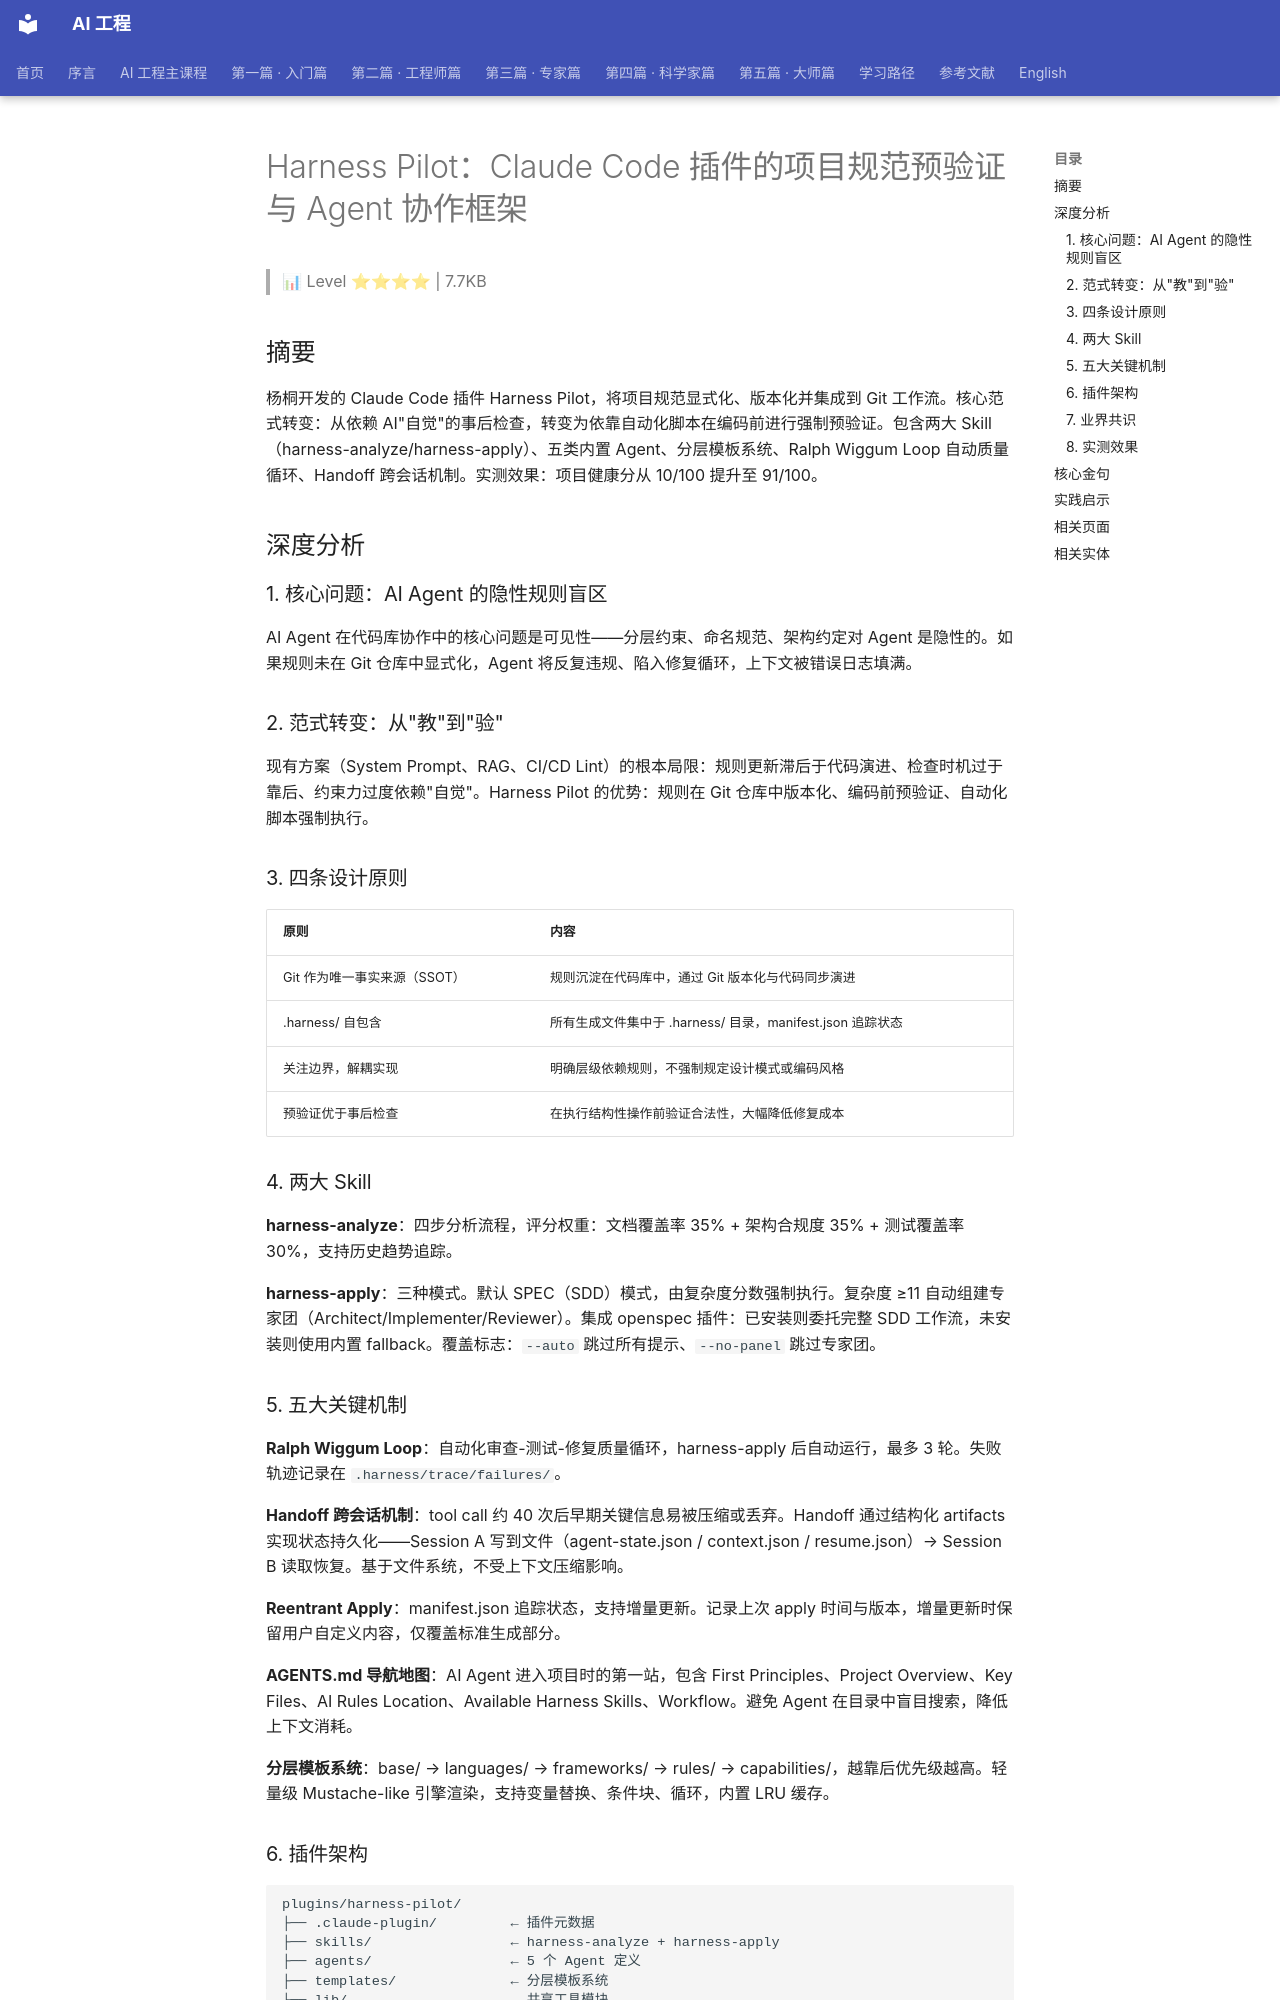

repository: QianJinGuo/wiki-book · page: ch04/339-harness-pilot-claude-code-agent.html · generator: mkdocs

# Harness Pilot：Claude Code 插件的项目规范预验证与 Agent 协作框架

> 📊 Level ⭐⭐⭐⭐ | 7.7KB

## 摘要

杨桐开发的 Claude Code 插件 Harness Pilot，将项目规范显式化、版本化并集成到 Git 工作流。核心范式转变：从依赖 AI"自觉"的事后检查，转变为依靠自动化脚本在编码前进行强制预验证。包含两大 Skill（harness-analyze/harness-apply）、五类内置 Agent、分层模板系统、Ralph Wiggum Loop 自动质量循环、Handoff 跨会话机制。实测效果：项目健康分从 10/100 提升至 91/100。

## 深度分析

### 1. 核心问题：AI Agent 的隐性规则盲区

AI Agent 在代码库协作中的核心问题是可见性——分层约束、命名规范、架构约定对 Agent 是隐性的。如果规则未在 Git 仓库中显式化，Agent 将反复违规、陷入修复循环，上下文被错误日志填满。

### 2. 范式转变：从"教"到"验"

现有方案（System Prompt、RAG、CI/CD Lint）的根本局限：规则更新滞后于代码演进、检查时机过于靠后、约束力过度依赖"自觉"。Harness Pilot 的优势：规则在 Git 仓库中版本化、编码前预验证、自动化脚本强制执行。

### 3. 四条设计原则

| 原则 | 内容 |
|------|------|
| Git 作为唯一事实来源（SSOT） | 规则沉淀在代码库中，通过 Git 版本化与代码同步演进 |
| .harness/ 自包含 | 所有生成文件集中于 .harness/ 目录，manifest.json 追踪状态 |
| 关注边界，解耦实现 | 明确层级依赖规则，不强制规定设计模式或编码风格 |
| 预验证优于事后检查 | 在执行结构性操作前验证合法性，大幅降低修复成本 |

### 4. 两大 Skill

**harness-analyze**：四步分析流程，评分权重：文档覆盖率 35% + 架构合规度 35% + 测试覆盖率 30%，支持历史趋势追踪。

**harness-apply**：三种模式。默认 SPEC（SDD）模式，由复杂度分数强制执行。复杂度 ≥11 自动组建专家团（Architect/Implementer/Reviewer）。集成 openspec 插件：已安装则委托完整 SDD 工作流，未安装则使用内置 fallback。覆盖标志：`--auto` 跳过所有提示、`--no-panel` 跳过专家团。

### 5. 五大关键机制

**Ralph Wiggum Loop**：自动化审查-测试-修复质量循环，harness-apply 后自动运行，最多 3 轮。失败轨迹记录在 `.harness/trace/failures/`。

**Handoff 跨会话机制**：tool call 约 40 次后早期关键信息易被压缩或丢弃。Handoff 通过结构化 artifacts 实现状态持久化——Session A 写到文件（agent-state.json / context.json / resume.json）→ Session B 读取恢复。基于文件系统，不受上下文压缩影响。

**Reentrant Apply**：manifest.json 追踪状态，支持增量更新。记录上次 apply 时间与版本，增量更新时保留用户自定义内容，仅覆盖标准生成部分。

**AGENTS.md 导航地图**：AI Agent 进入项目时的第一站，包含 First Principles、Project Overview、Key Files、AI Rules Location、Available Harness Skills、Workflow。避免 Agent 在目录中盲目搜索，降低上下文消耗。

**分层模板系统**：base/ → languages/ → frameworks/ → rules/ → capabilities/，越靠后优先级越高。轻量级 Mustache-like 引擎渲染，支持变量替换、条件块、循环，内置 LRU 缓存。
